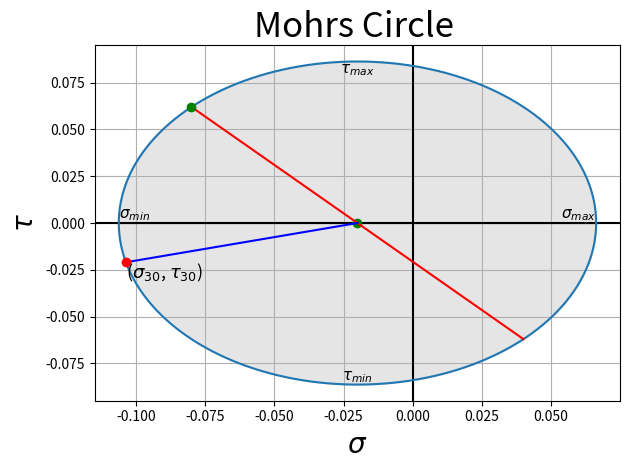

Source code (Python):
import numpy as np
import matplotlib.pyplot as plt

sigma_x = -0.08
sigma_y = 0.04
tau_xy = 0.062
r = np.sqrt((0.5 * (sigma_x - sigma_y))**2 + (tau_xy)**2)
sigma_avg = (sigma_x + sigma_y)/2
angle = np.linspace(0, 2* np.pi, 360)
x = sigma_avg + r * np.cos(angle)
y = r * np.sin(angle)
cal_angle = np.pi/3

theta_p = (np.arctan((tau_xy)/(sigma_x-sigma_avg)))
theta_p_rad = (np.arctan((tau_xy)/(sigma_x-sigma_avg))) * -57.2958/2

theta_x = sigma_avg + r * np.cos(theta_p)
theta_xy = r * np.sin(theta_p)

sigma_angle = (sigma_avg + r * np.cos(theta_p + cal_angle))
tau_angle = (r * np.sin(theta_p + cal_angle))

max_principal_stress = sigma_avg + r
min_principal_stress = sigma_avg - r
max_shear_stress = r
min_shear_stress = -r
plt.axvline(color = 'k')
plt.axhline(color = 'k')

plt.plot(x,y)

plt.title('Mohrs Circle ', fontsize = 25)
plt.ylabel(r'$\tau$', fontsize = 20)
plt.xlabel(r'$\sigma$', fontsize = 20)
plt.fill_between(x, y, color = 'k', alpha = 0.1)

plt.plot(sigma_avg,[0], marker = 'o', color = 'g')
plt.plot([sigma_x, sigma_y], [tau_xy, -tau_xy], color = 'r')
plt.plot([sigma_avg, 2*sigma_avg - sigma_angle], [0, -tau_angle], color = 'b')
plt.plot(2*sigma_avg - sigma_angle, -tau_angle, marker = 'o', color = 'r')

plt.plot(sigma_x,tau_xy, marker = 'o', color = 'g')

plt.text(max_principal_stress, 0, r'$\sigma_{max}$', va = 'bottom', ha = 'right', fontsize = 11)
plt.text(min_principal_stress, 0, r'$\sigma_{min}$', ha = 'left', va = 'bottom', fontsize = 11)
plt.text(sigma_avg, max_shear_stress, r'$\tau_{max}$', va='top', ha = 'center', fontsize = 11) 
plt.text(sigma_avg, min_shear_stress, r'$\tau_{min}$', va='bottom', ha = 'center', fontsize = 11)
plt.text(2*sigma_avg - sigma_angle, -tau_angle, r'($\sigma_{30}$, $\tau_{30}$)', va='top', ha = 'left', fontsize = 13)  
plt.tight_layout()
plt.grid()
plt.show()